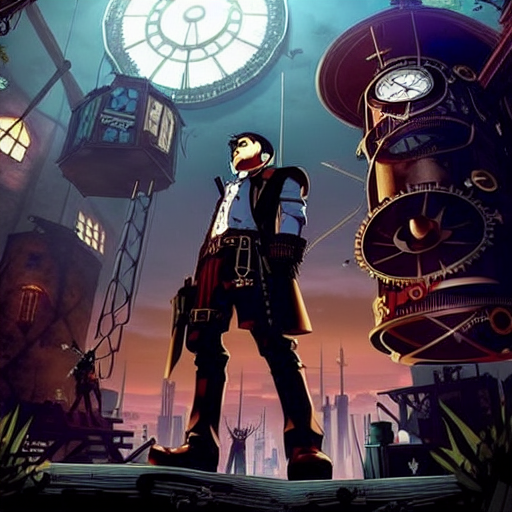
Generation parameters embedded in this image by AUTOMATIC1111 Stable Diffusion web UI or a fork of it (Forge, ...) (PNG 'parameters' text chunk):
photo of ((lihui person as a steampunk alchemist)), 9S, (nier automata), videogame, unreal engine 5, trending on artstation, dramatic lighting, fantastic city in ruins, ((crowd of robots))
Negative prompt: ((blurry)), female, woman
Steps: 50, Sampler: Euler a, CFG scale: 13, Seed: 4072980688, Size: 512x512, Model hash: bd09c871